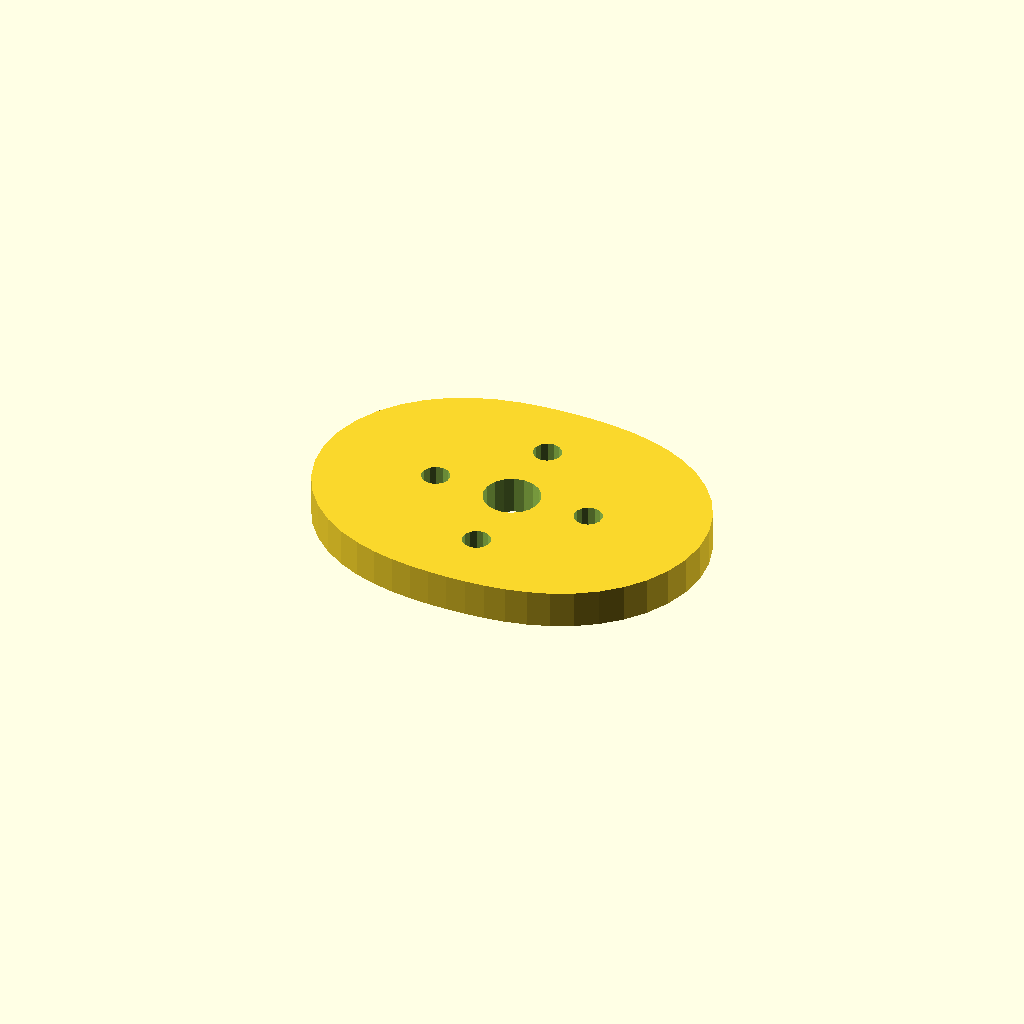
Cell 1 — every parameter at its default value.
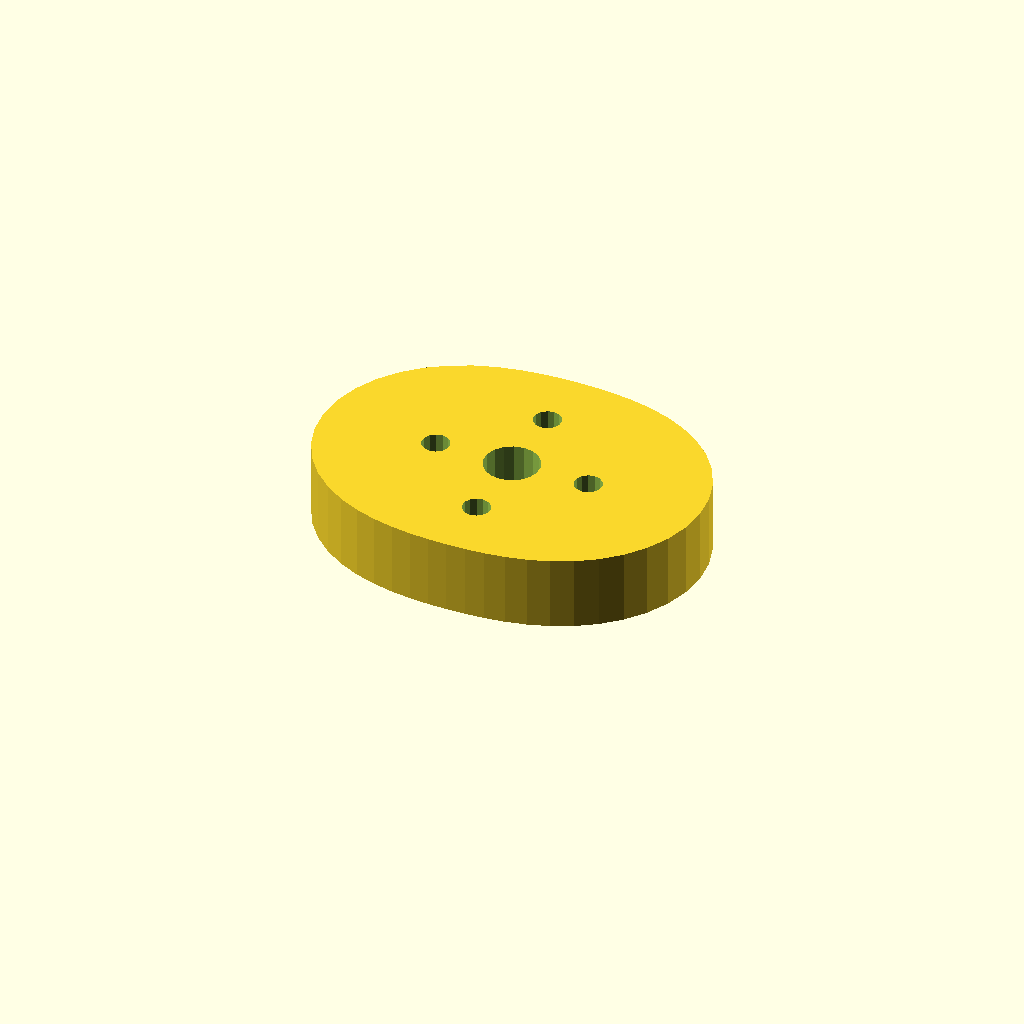
Cell 2: the same model with plate_t = 16.
One fixed orthographic camera (rotation 55°, 0°, 25°; colour scheme Cornfield) for every cell.
OpenSCAD source file optional_data/data/sketch4/camplates/part_0174.scad:
$fn = 32;

// ----------------------------------------------------------------------
// Cam plate: double_lobe cam, base R28
// ----------------------------------------------------------------------

// --- parameters (mm) ---
base_r = 28;              // base circle radius
lobe_h = 14;              // cam lobe rise
bore_r = 6;               // shaft bore radius
plate_t = 8;              // plate thickness, Z (extrusion height)
ring_r = 17;              // lightening ring radius
bolt_r = 3;               // lightening hole radius

profile = [[84, 31.5], [83.463, 36.959], [81.889, 42.188], [79.382, 46.984], [76.1, 51.188], [72.234, 54.699], [67.986, 57.486], [63.545, 59.578], [59.062, 61.053], [54.643, 62.023], [50.335, 62.606], [46.135, 62.908], [42, 63], [37.865, 62.908], [33.665, 62.606], [29.357, 62.023], [24.938, 61.053], [20.455, 59.578], [16.014, 57.486], [11.766, 54.699], [7.9, 51.188], [4.618, 46.984], [2.111, 42.188], [0.537, 36.959], [0, 31.5], [0.537, 26.041], [2.111, 20.812], [4.618, 16.016], [7.9, 11.812], [11.766, 8.301], [16.014, 5.514], [20.455, 3.422], [24.937, 1.947], [29.357, 0.977], [33.665, 0.394], [37.865, 0.092], [42, 0], [46.135, 0.092], [50.335, 0.394], [54.643, 0.977], [59.062, 1.947], [63.545, 3.422], [67.986, 5.514], [72.234, 8.301], [76.1, 11.812], [79.382, 16.016], [81.889, 20.812], [83.463, 26.041]];  // primary outline, 48 points, counter clockwise
void_1 = [[47.89, 32.645], [47.143, 34.59], [45.776, 36.163], [43.953, 37.173], [41.895, 37.499], [39.85, 37.101], [38.064, 36.028], [36.752, 34.409], [36.074, 32.439], [36.11, 30.355], [36.857, 28.41], [38.224, 26.837], [40.047, 25.827], [42.105, 25.501], [44.15, 25.899], [45.936, 26.972], [47.248, 28.591], [47.926, 30.561]];  // shaft bore, 18 points
void_2 = [[61.945, 32.072], [61.405, 33.293], [60.389, 34.159], [59.097, 34.498], [57.787, 34.244], [56.716, 33.445], [56.098, 32.262], [56.055, 30.928], [56.595, 29.707], [57.611, 28.841], [58.903, 28.502], [60.213, 28.756], [61.284, 29.555], [61.902, 30.738]];  // lightening hole 1, 14 points
void_3 = [[44.945, 49.072], [44.405, 50.293], [43.389, 51.159], [42.097, 51.498], [40.787, 51.244], [39.716, 50.445], [39.098, 49.262], [39.055, 47.928], [39.595, 46.707], [40.611, 45.841], [41.903, 45.502], [43.213, 45.756], [44.284, 46.555], [44.902, 47.738]];  // lightening hole 2, 14 points
void_4 = [[27.945, 32.072], [27.405, 33.293], [26.389, 34.159], [25.097, 34.498], [23.787, 34.244], [22.716, 33.445], [22.098, 32.262], [22.055, 30.928], [22.595, 29.707], [23.611, 28.841], [24.903, 28.502], [26.213, 28.756], [27.284, 29.555], [27.902, 30.738]];  // lightening hole 3, 14 points
void_5 = [[44.945, 15.072], [44.405, 16.293], [43.389, 17.159], [42.097, 17.498], [40.787, 17.244], [39.716, 16.445], [39.098, 15.262], [39.055, 13.928], [39.595, 12.707], [40.611, 11.841], [41.903, 11.502], [43.213, 11.756], [44.284, 12.555], [44.902, 13.738]];  // lightening hole 4, 14 points

// --- the one profile operation ---
difference() {
  linear_extrude(height = plate_t) polygon(points = profile);
  translate([0, 0, -1])
    linear_extrude(height = plate_t + 2) polygon(points = void_1);
  translate([0, 0, -1])
    linear_extrude(height = plate_t + 2) polygon(points = void_2);
  translate([0, 0, -1])
    linear_extrude(height = plate_t + 2) polygon(points = void_3);
  translate([0, 0, -1])
    linear_extrude(height = plate_t + 2) polygon(points = void_4);
  translate([0, 0, -1])
    linear_extrude(height = plate_t + 2) polygon(points = void_5);
}
Customizer parameters (derived from the source; name, type, default, range or options):
base_r: number, default 28
lobe_h: number, default 14
bore_r: number, default 6
plate_t: number, default 8
ring_r: number, default 17
bolt_r: number, default 3
